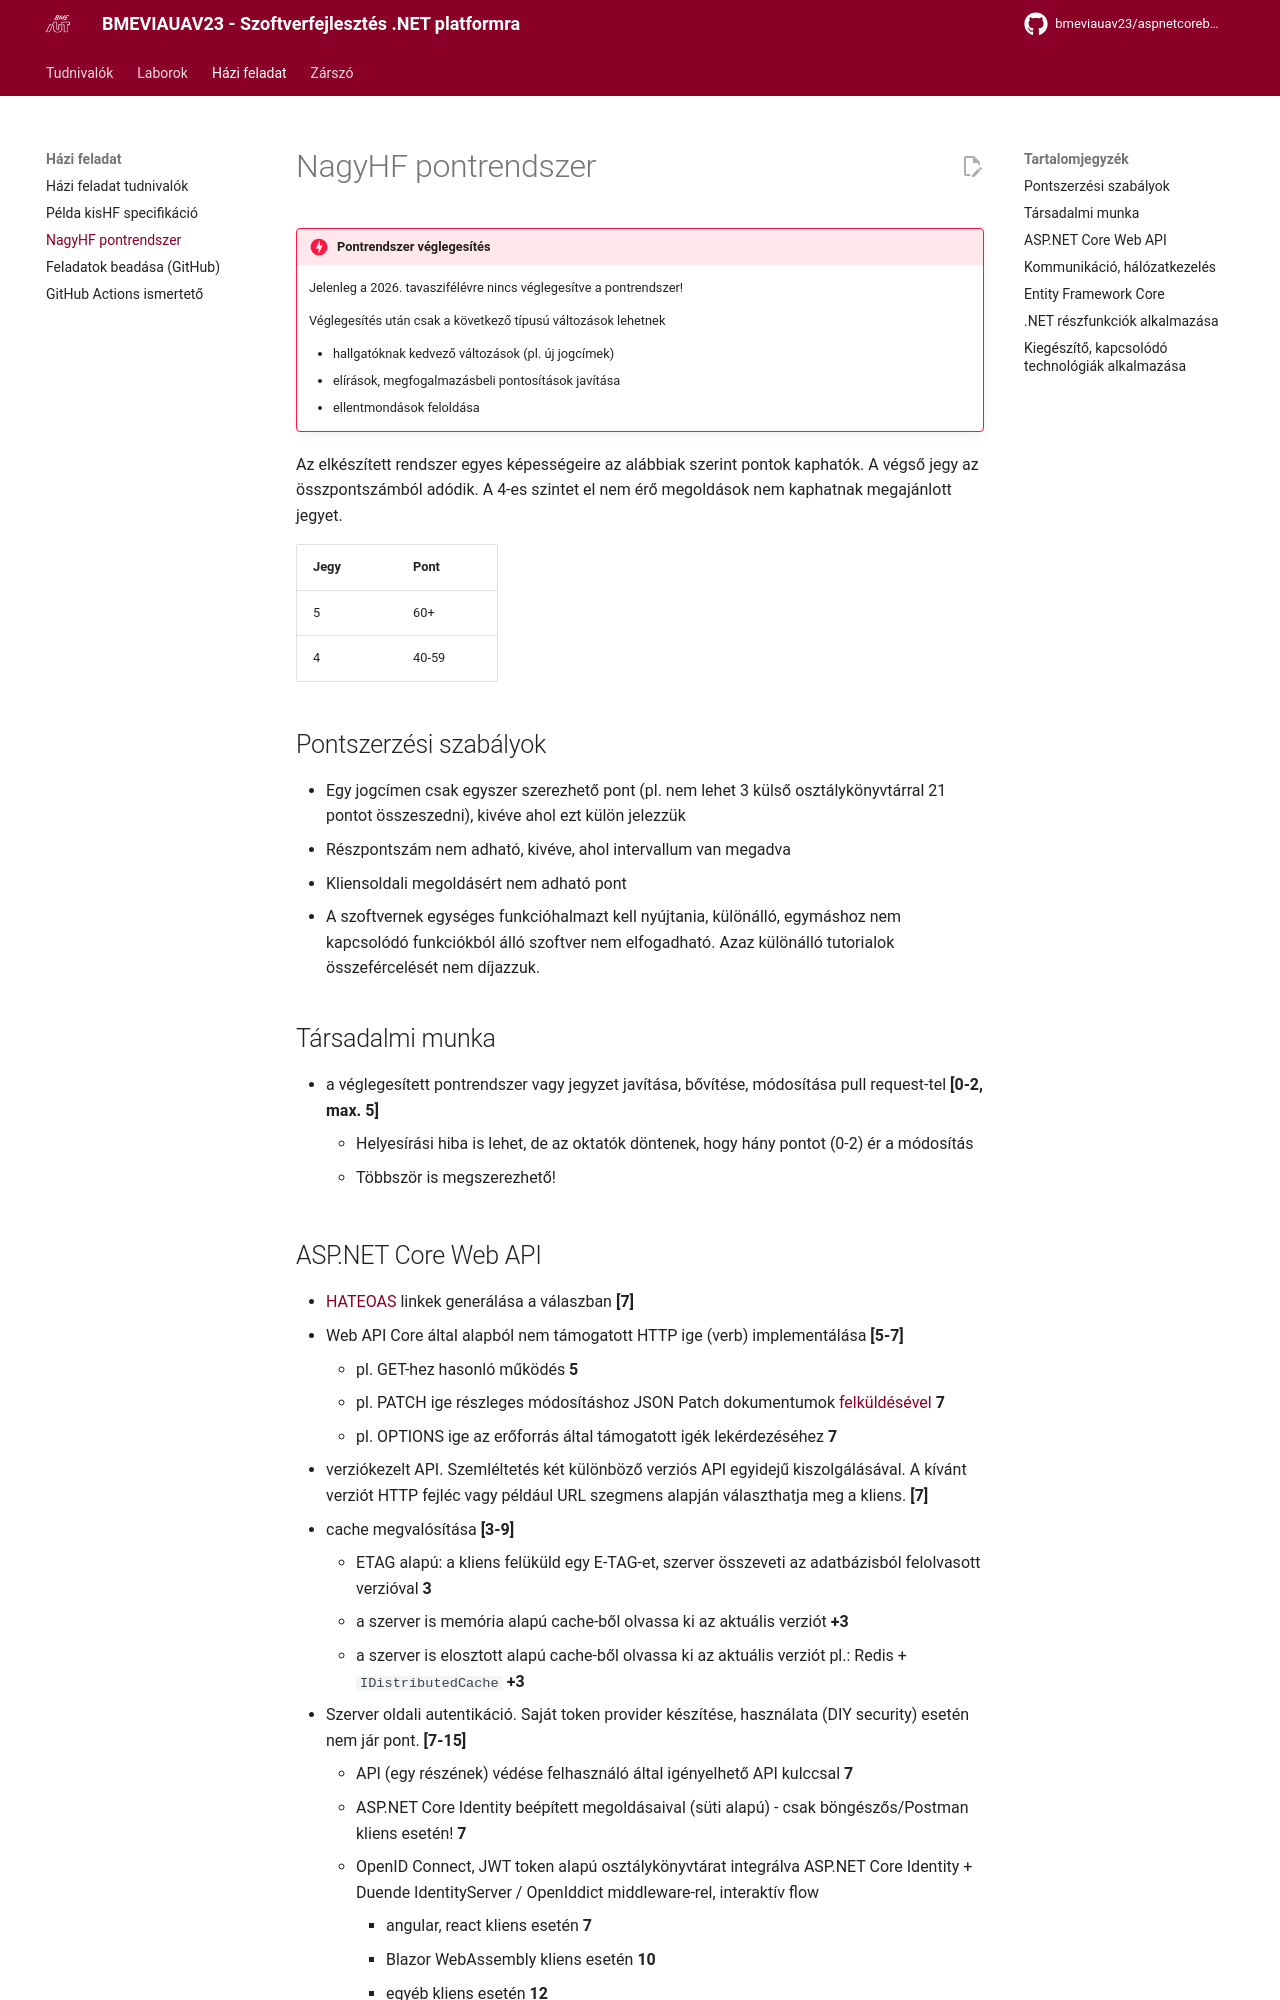

repository: bmeviauav23/aspnetcorebook · page: homework/hw-points/index.html · generator: mkdocs

# NagyHF pontrendszer

!!! danger "Pontrendszer véglegesítés"

    Jelenleg a 2026. tavaszifélévre nincs véglegesítve a pontrendszer!
    
    Véglegesítés után csak a következő típusú változások lehetnek

    * hallgatóknak kedvező változások (pl. új jogcímek)
    * elírások, megfogalmazásbeli pontosítások javítása
    * ellentmondások feloldása

Az elkészített rendszer egyes képességeire az alábbiak szerint pontok kaphatók. A végső jegy az összpontszámból adódik. A 4-es szintet el nem érő megoldások nem kaphatnak megajánlott jegyet.

| Jegy  | Pont   |
|-------|--------|
| 5     | 60+    |
| 4     | 40-59  |

## Pontszerzési szabályok

* Egy jogcímen csak egyszer szerezhető pont (pl. nem lehet 3 külső osztálykönyvtárral 21 pontot összeszedni), kivéve ahol ezt külön jelezzük
* Részpontszám nem adható, kivéve, ahol intervallum van megadva
* Kliensoldali megoldásért nem adható pont
* A szoftvernek egységes funkcióhalmazt kell nyújtania, különálló, egymáshoz nem kapcsolódó funkciókból álló szoftver nem elfogadható. Azaz különálló tutorialok összefércelését nem díjazzuk.

## Társadalmi munka

* a véglegesített pontrendszer vagy jegyzet javítása, bővítése, módosítása pull request-tel **\[0-2, max. 5\]**
    * Helyesírási hiba is lehet, de az oktatók döntenek, hogy hány pontot (0-2) ér a módosítás
    * Többször is megszerezhető!
